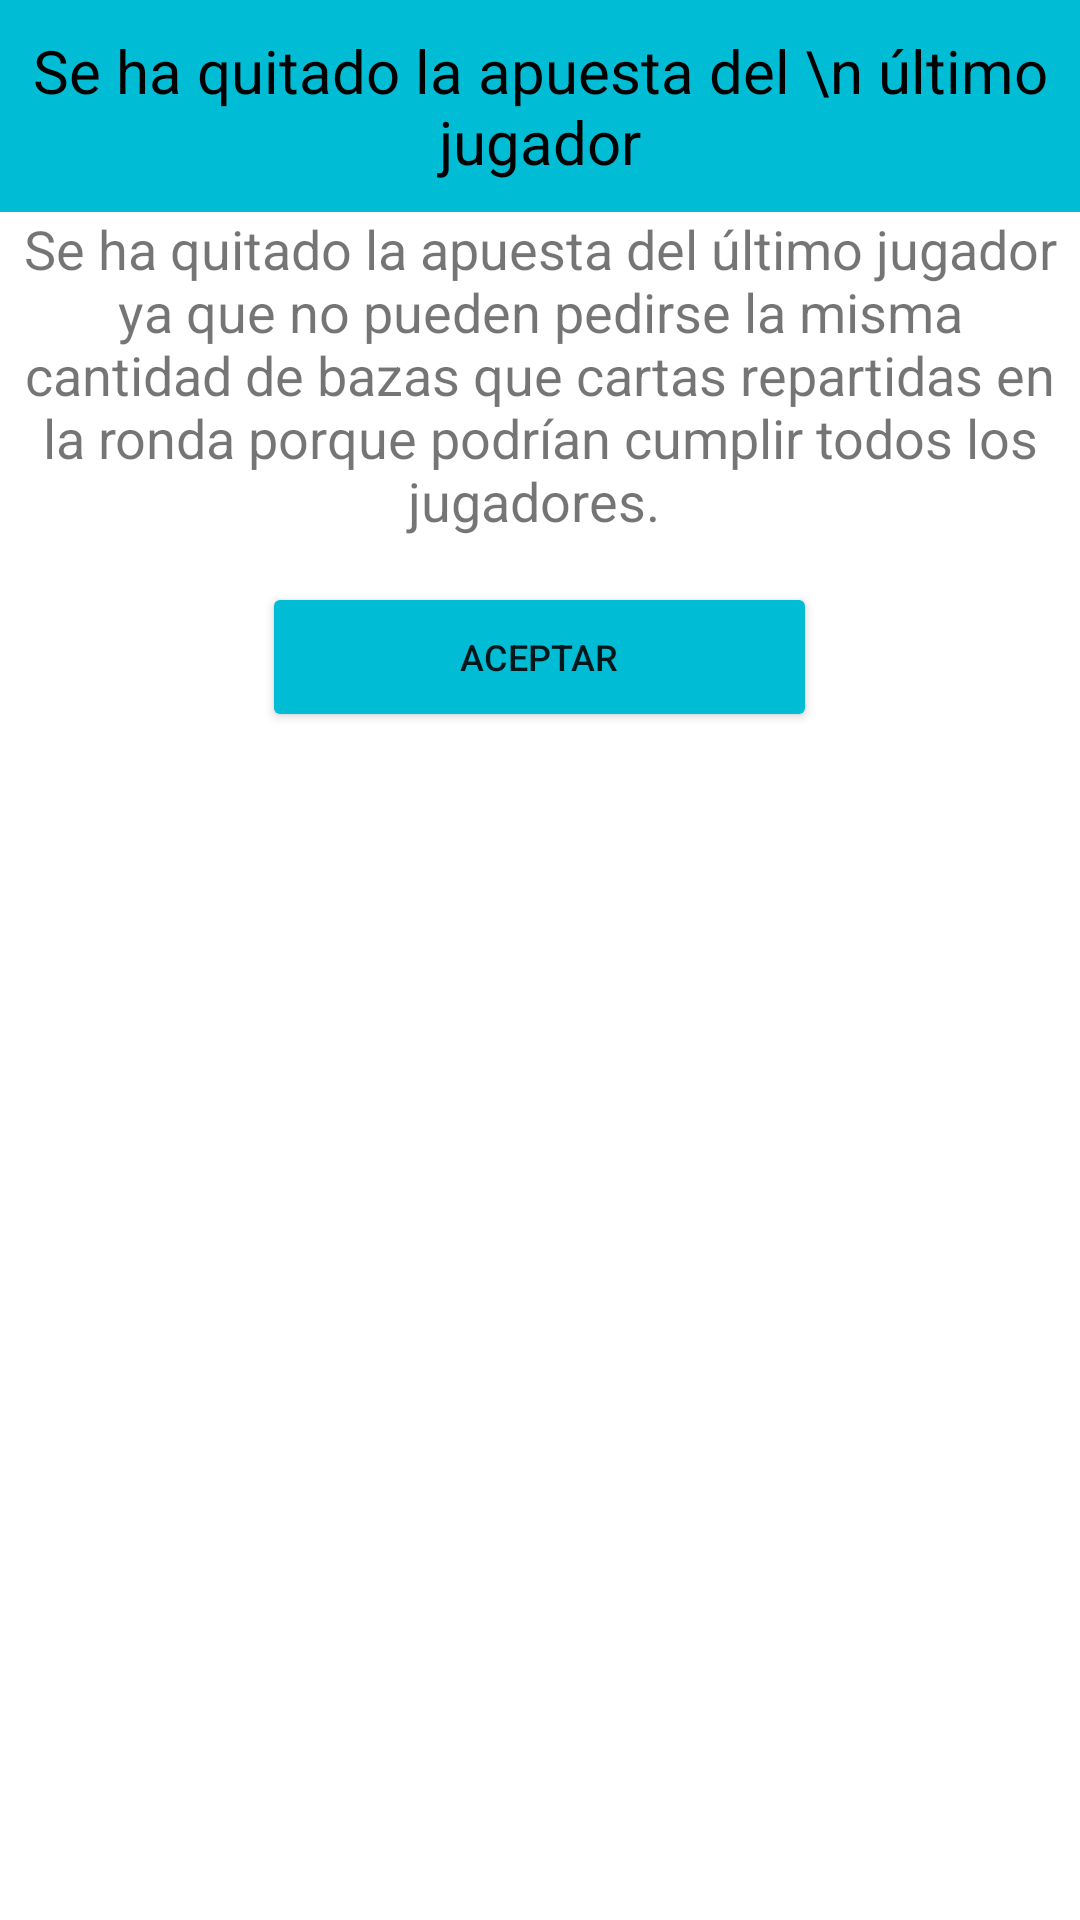

This screen was rendered from an Android layout file. Write that file and the resources it references.
<!-- AndroidManifest.xml: application theme Theme.Bazas -->
<!-- res/layout/dialog_last_bet_removed.xml -->
<?xml version="1.0" encoding="utf-8"?>
<RelativeLayout xmlns:android="http://schemas.android.com/apk/res/android"
    android:layout_width="fill_parent"
    android:layout_height="fill_parent" >

    <TextView
        android:id="@+id/text_title"
        android:layout_width="match_parent"
        android:layout_height="wrap_content"
        android:background="@color/teal_200"
        android:gravity="center"
        android:padding="10dp"
        android:text="Se ha quitado la apuesta del \n último jugador"
        android:textColor="@color/black"
        android:textSize="20sp" />

    <TextView
        android:id="@+id/text_description"
        android:layout_width="match_parent"
        android:layout_height="wrap_content"
        android:layout_below="@id/text_title"
        android:gravity="center"
        android:paddingLeft="5dp"
        android:paddingRight="5dp"
        android:text="Se ha quitado la apuesta del último jugador ya que no pueden pedirse la misma cantidad de bazas que cartas repartidas en la ronda porque podrían cumplir todos los jugadores. "
        android:textSize="18sp" />

    <LinearLayout
        android:id="@+id/linearLayout1"
        android:layout_width="match_parent"
        android:layout_height="wrap_content"
        android:layout_below="@+id/text_description"
        android:gravity="center_horizontal"
        android:orientation="horizontal"
        android:padding="5dp"
        android:weightSum="2">


        <Button
            android:id="@+id/button_accept"
            android:layout_width="wrap_content"
            android:layout_height="50dp"
            android:layout_marginTop="10dp"
            android:width="185dp"
            android:backgroundTint="@color/teal_200"
            android:text="Aceptar"
            android:textSize="12sp" />

    </LinearLayout>






</RelativeLayout>
<!-- resources referenced by this layout -->
<resources>
  <color name="black">#FF000000</color>
  <color name="teal_200">#00BCD4</color>
  <style name="Theme.Bazas" parent="Theme.MaterialComponents.DayNight.NoActionBar">
          
          <item name="colorPrimary">@color/teal_200</item>
          <item name="colorPrimaryVariant">@color/teal_700</item>
          <item name="colorOnPrimary">@color/white</item>
          
          <item name="colorSecondary">@color/teal_200</item>
          <item name="colorSecondaryVariant">@color/teal_700</item>
          <item name="colorOnSecondary">@color/black</item>
          
          <item name="android:statusBarColor" tools:targetApi="l">?attr/colorPrimaryVariant</item>
          
      </style>
  <color name="teal_700">#FF018786</color>
  <color name="white">#FFFFFFFF</color>
</resources>
